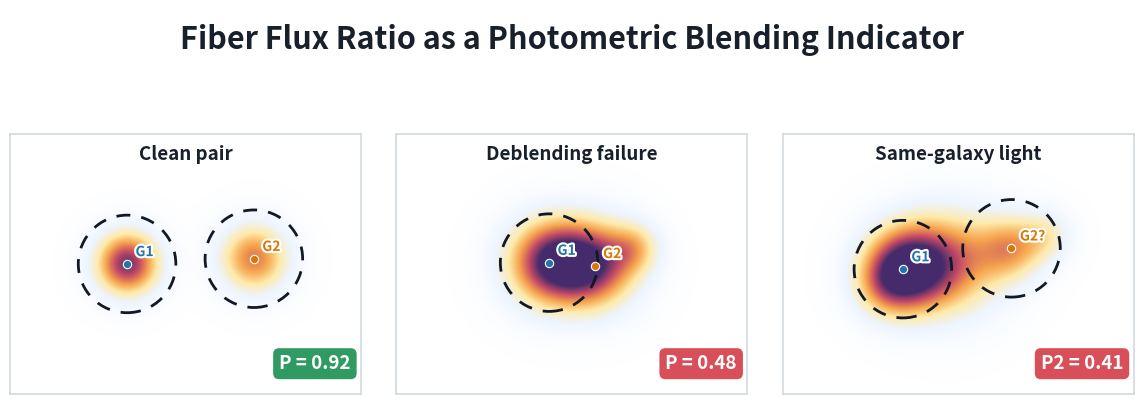

The script that saved this image:
"""
plot_fiberflux_ratio_concept.py - Schematic of fiberflux_r / fibertotflux_r.

Usage:
    python3 pipeline/plot_fiberflux_ratio_concept.py

Outputs:
    outputs/plots/fiberflux_ratio_concept.png
    outputs/plots/fiberflux_ratio_concept.svg
"""

from pathlib import Path
import os

os.environ.setdefault("MPLCONFIGDIR", str(Path("outputs/.matplotlib").resolve()))
os.environ.setdefault("XDG_CACHE_HOME", str(Path("outputs/.cache").resolve()))

import matplotlib

matplotlib.use("Agg")
import matplotlib.pyplot as plt
import matplotlib.patheffects as pe
from matplotlib.colors import LinearSegmentedColormap
from matplotlib.patches import Circle
import numpy as np


OUTPUT_DIR = Path("outputs/plots")
PNG_PATH = OUTPUT_DIR / "fiberflux_ratio_concept.png"
SVG_PATH = OUTPUT_DIR / "fiberflux_ratio_concept.svg"

BG = "#ffffff"
PANEL = "#ffffff"
TEXT = "#18212b"
BLUE = "#2374ab"
ORANGE = "#d97706"
RED = "#d64550"
GREEN = "#24965a"
FIBER = "#111827"
EDGE = "#d1d9e0"

LIGHT_CMAP = LinearSegmentedColormap.from_list(
    "legacy_light",
    ["#ffffff", "#edf5ff", "#fee8a3", "#f59e42", "#c2415d", "#3b1f63"],
)


def gaussian_field(x, y, sources):
    z = np.zeros_like(x)
    for x0, y0, amp, sigma in sources:
        z += amp * np.exp(-((x - x0) ** 2 + (y - y0) ** 2) / (2 * sigma**2))
    return z


def draw_panel(ax, title, sources, fiber_centers, ratio_text, marker_labels, ratio_color):
    ax.set_facecolor(PANEL)
    ax.set_xlim(-2.7, 2.7)
    ax.set_ylim(-2.0, 2.0)
    ax.set_aspect("equal")
    ax.set_xticks([])
    ax.set_yticks([])
    for spine in ax.spines.values():
        spine.set_color(EDGE)
        spine.set_linewidth(1.2)

    xs = np.linspace(-2.7, 2.7, 420)
    ys = np.linspace(-2.0, 2.0, 320)
    x, y = np.meshgrid(xs, ys)
    image = gaussian_field(x, y, sources)
    ax.imshow(
        image,
        extent=[-2.7, 2.7, -2.0, 2.0],
        origin="lower",
        cmap=LIGHT_CMAP,
        alpha=0.95,
        vmin=0,
        vmax=1.25,
    )

    for fiber_center in fiber_centers:
        fiber = Circle(
            fiber_center,
            0.75,
            fill=False,
            edgecolor=FIBER,
            linewidth=2.0,
            linestyle=(0, (5, 4)),
        )
        ax.add_patch(fiber)

    for idx, (label, x0, y0) in enumerate(marker_labels):
        color = BLUE if idx == 0 else ORANGE
        ax.plot(x0, y0, "o", color=color, ms=6, mec="white", mew=0.8)
        ax.text(
            x0 + 0.13,
            y0 + 0.12,
            label,
            color=color,
            fontsize=10,
            weight="bold",
            path_effects=[pe.withStroke(linewidth=3.0, foreground="white")],
        )

    ax.text(
        0.5,
        0.96,
        title,
        transform=ax.transAxes,
        color=TEXT,
        fontsize=13.5,
        weight="bold",
        ha="center",
        va="top",
    )

    ax.text(
        0.97,
        0.08,
        ratio_text,
        transform=ax.transAxes,
        color="#ffffff",
        fontsize=13.5,
        weight="bold",
        ha="right",
        va="bottom",
        bbox=dict(boxstyle="round,pad=0.32", fc=ratio_color, ec="none", alpha=0.95),
    )


def main():
    OUTPUT_DIR.mkdir(parents=True, exist_ok=True)
    Path(os.environ["MPLCONFIGDIR"]).mkdir(parents=True, exist_ok=True)
    Path(os.environ["XDG_CACHE_HOME"]).mkdir(parents=True, exist_ok=True)

    fig = plt.figure(figsize=(14.5, 5.5), facecolor=BG)
    grid = fig.add_gridspec(
        2,
        3,
        height_ratios=[0.18, 1.0],
        hspace=0.12,
        wspace=0.10,
    )

    title_ax = fig.add_subplot(grid[0, :])
    title_ax.axis("off")
    title_ax.text(
        0.5,
        0.50,
        "Fiber Flux Ratio as a Photometric Blending Indicator",
        color=TEXT,
        fontsize=22,
        weight="bold",
        ha="center",
        va="center",
    )

    left = fig.add_subplot(grid[1, 0])
    middle = fig.add_subplot(grid[1, 1])
    right = fig.add_subplot(grid[1, 2])

    draw_panel(
        left,
        "Clean pair",
        sources=[(-0.9, 0.0, 1.15, 0.35), (1.05, 0.08, 0.85, 0.38)],
        fiber_centers=[(-0.9, 0.0), (1.05, 0.08)],
        ratio_text="P = 0.92",
        marker_labels=[("G1", -0.9, 0.0), ("G2", 1.05, 0.08)],
        ratio_color=GREEN,
    )

    draw_panel(
        middle,
        "Deblending failure",
        sources=[(-0.35, 0.02, 1.1, 0.48), (0.35, -0.03, 1.0, 0.48), (0.98, 0.25, 0.42, 0.28)],
        fiber_centers=[(-0.35, 0.02)],
        ratio_text="P = 0.48",
        marker_labels=[("G1", -0.35, 0.02), ("G2", 0.35, -0.03)],
        ratio_color=RED,
    )

    draw_panel(
        right,
        "Same-galaxy light",
        sources=[
            (-0.85, -0.08, 1.15, 0.46),
            (-0.12, 0.02, 0.78, 0.58),
            (0.82, 0.24, 0.60, 0.36),
            (1.36, 0.44, 0.34, 0.28),
            (-1.15, -0.38, 0.30, 0.34),
        ],
        fiber_centers=[(-0.85, -0.08), (0.82, 0.24)],
        ratio_text="P2 = 0.41",
        marker_labels=[("G1", -0.85, -0.08), ("G2?", 0.82, 0.24)],
        ratio_color=RED,
    )

    fig.savefig(PNG_PATH, dpi=220, bbox_inches="tight", facecolor=BG)
    fig.savefig(SVG_PATH, bbox_inches="tight", facecolor=BG)
    print(f"Guardado: {PNG_PATH}")
    print(f"Guardado: {SVG_PATH}")


if __name__ == "__main__":
    main()
